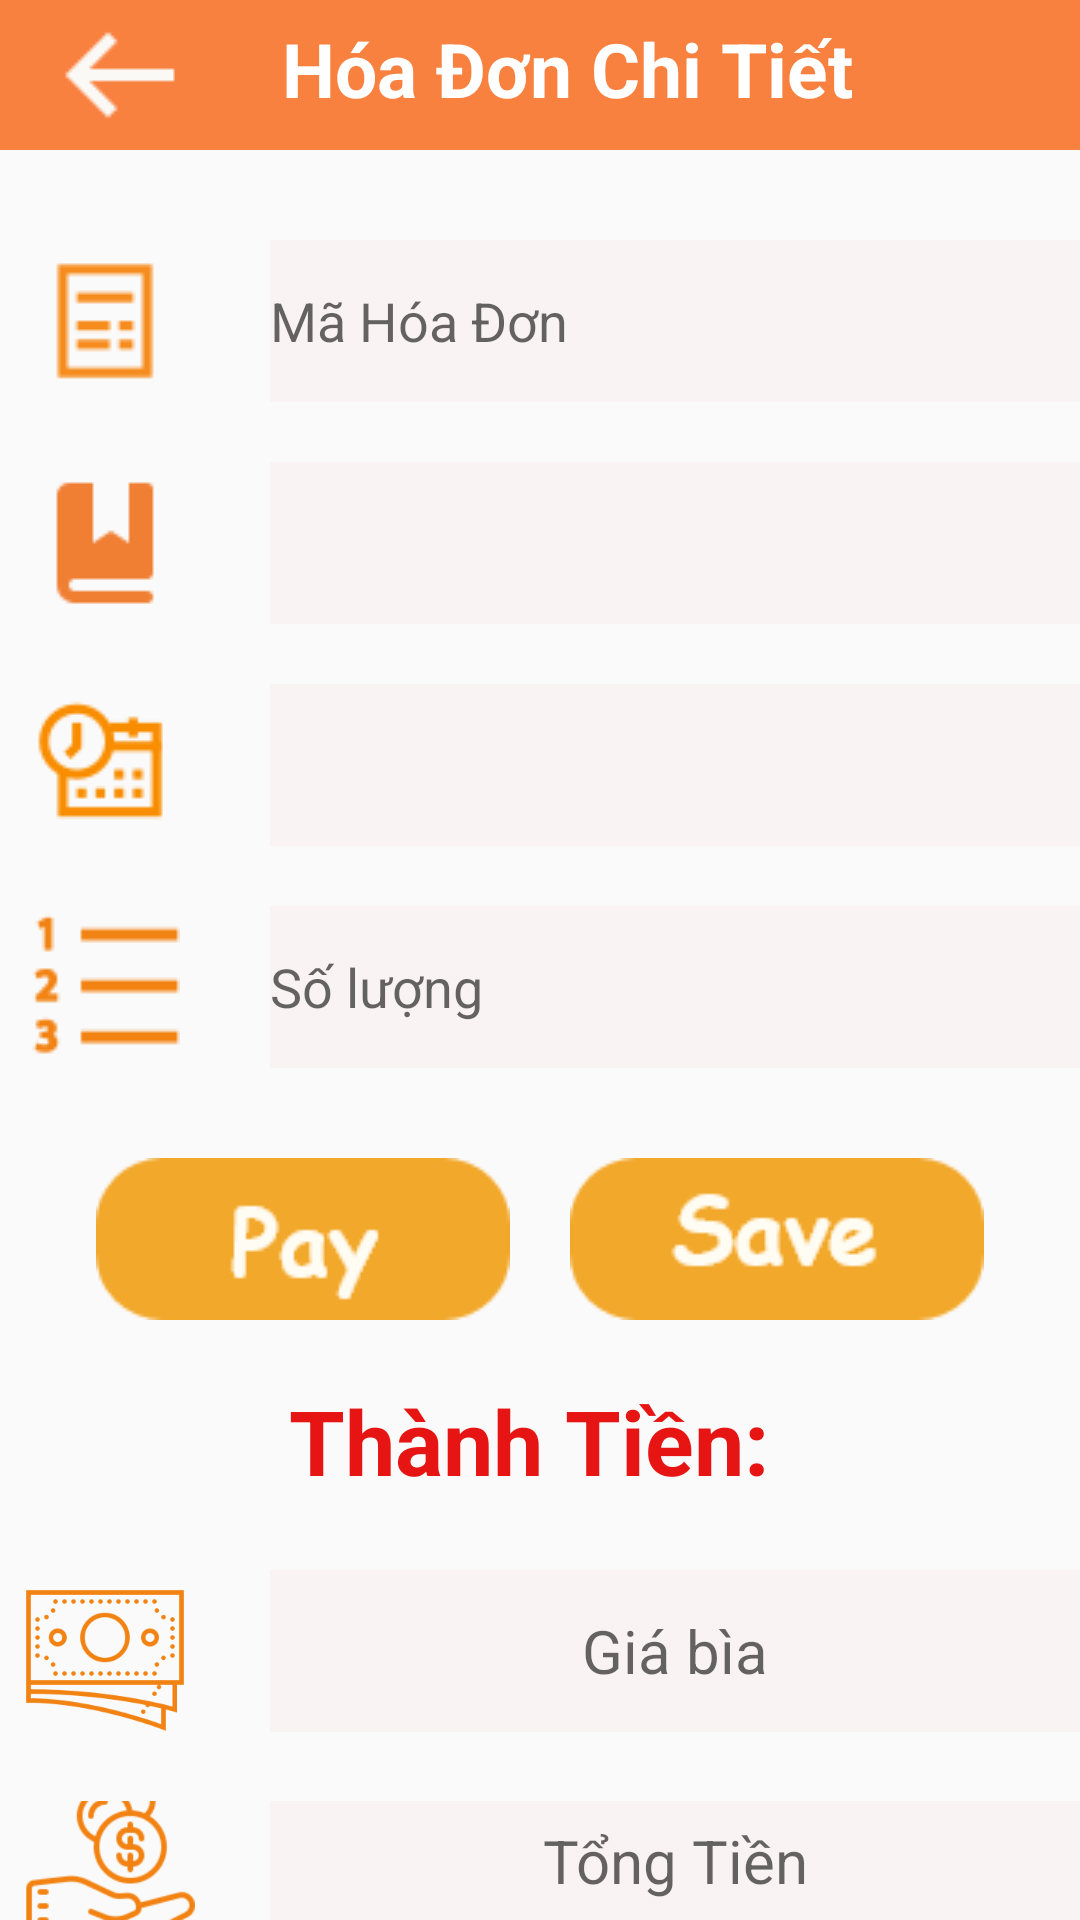

This screen was rendered from an Android layout file. Write that file and the resources it references.
<!-- AndroidManifest.xml: application theme Theme.AppCompat.Light.NoActionBar -->
<!-- res/layout/activity_hoa_don_ct.xml -->
<?xml version="1.0" encoding="utf-8"?>
<RelativeLayout
    android:layout_width="match_parent"
    android:layout_height="match_parent"
    xmlns:android="http://schemas.android.com/apk/res/android">

<com.google.android.material.appbar.AppBarLayout
    android:id="@+id/bar1"
    android:layout_width="match_parent"
    android:background="#E4FA742B"
    android:layout_height="50dp">

<androidx.appcompat.widget.Toolbar
    android:id="@+id/toolhd"
    android:layout_width="wrap_content"
    android:layout_height="wrap_content">

  <RelativeLayout
      android:layout_width="match_parent"
      android:layout_height="wrap_content">

      <ImageView
          android:id="@+id/imgback"
          android:src="@drawable/back1"
        android:layout_alignParentLeft="true"
          android:layout_width="wrap_content"
          android:layout_height="wrap_content"/>

      <TextView
          android:text="Hóa Đơn Chi Tiết"
          android:textColor="#fff"
          android:textStyle="bold"
          android:layout_marginLeft="30dp"
          android:layout_marginTop="5dp"
          android:textSize="25sp"
          android:layout_toRightOf="@id/imgback"
          android:layout_width="wrap_content"
          android:layout_height="wrap_content"/>
  </RelativeLayout>
</androidx.appcompat.widget.Toolbar>



</com.google.android.material.appbar.AppBarLayout>


    <LinearLayout
        android:id="@+id/ll1"
        android:layout_marginTop="80dp"
        android:gravity="center"
        android:layout_width="match_parent"
        android:layout_height="wrap_content">
        <ImageView
            android:id="@+id/imgbmahd"
            android:src="@drawable/bill1"
            android:layout_width="70dp"
            android:layout_below="@id/imghds"
            android:layout_height="wrap_content"/>

        <EditText
            android:id="@+id/edtmahd"
            android:layout_toRightOf="@id/imghds"

            android:layout_marginLeft="20dp"
            android:hint="Mã Hóa Đơn"
            android:layout_below="@id/edtbmasach1"
            android:background="@drawable/edtpass"
            android:layout_width="wrap_content"
            android:layout_height="wrap_content"/>


    </LinearLayout>
    <LinearLayout
        android:id="@+id/ll2"
       android:gravity="center"
        android:layout_below="@id/ll1"
        android:layout_marginTop="20dp"
        android:layout_width="match_parent"
        android:layout_height="wrap_content">


        <ImageView
            android:id="@+id/imghds"
            android:src="@drawable/book1"
            android:layout_width="70dp"
            android:layout_height="wrap_content"/>

        <Spinner
            android:id="@+id/edtbmasach1"
            android:layout_toRightOf="@id/imghds"

            android:layout_marginLeft="20dp"
            android:hint="Mã Sách"
            android:background="@drawable/edtpass"
            android:layout_width="wrap_content"
            android:layout_height="wrap_content"/>
    </LinearLayout>


    <LinearLayout
        android:id="@+id/ll2a"
        android:gravity="center"
        android:layout_below="@id/ll2"
        android:layout_marginTop="20dp"
        android:layout_width="match_parent"
        android:layout_height="wrap_content">


        <ImageView
            android:id="@+id/imgdate"
            android:src="@drawable/date"
            android:layout_width="70dp"
            android:layout_height="wrap_content"/>

        <EditText
            android:id="@+id/edtdatea"
            android:layout_toRightOf="@id/imghds"
            android:layout_marginLeft="20dp"
            android:background="@drawable/edtpass"
            android:layout_width="wrap_content"
            android:layout_height="wrap_content"/>
    </LinearLayout>

<LinearLayout
    android:id="@+id/ll3"
    android:layout_marginTop="20dp"
    android:layout_below="@id/ll2a"
    android:gravity="center"
    android:layout_width="match_parent"
    android:layout_height="wrap_content">
    <ImageView
        android:id="@+id/imgsl"
        android:src="@drawable/number"
        android:layout_below="@id/imgbmahd"
        android:layout_width="70dp"
        android:layout_height="wrap_content"/>

    <EditText
        android:id="@+id/edtsoluong"
        android:layout_marginLeft="20dp"
        android:hint="Số lượng"
        android:background="@drawable/edtpass"
        android:layout_width="wrap_content"
        android:layout_height="wrap_content"/>
</LinearLayout>



    <LinearLayout
        android:id="@+id/ll4"
        android:layout_below="@id/ll3"
        android:layout_marginTop="30dp"
        android:gravity="center"
        android:layout_width="match_parent"
        android:layout_height="wrap_content">

        <Button
            android:id="@+id/btnTinh"

            android:background="@drawable/pay"
            android:layout_width="wrap_content"
            android:layout_height="wrap_content"/>
        <Button
            android:id="@+id/btnThanhToan"
            android:background="@drawable/save"
            android:layout_marginLeft="20dp"
            android:layout_width="wrap_content"
            android:layout_height="wrap_content"/>
    </LinearLayout>

    <TextView
        android:id="@+id/txtThanhtien"
        android:layout_below="@id/ll4"
        android:text="Thành Tiền: "
        android:textSize="30dp"
        android:layout_marginTop="20dp"
        android:layout_centerHorizontal="true"
        android:textStyle="bold"
        android:textColor="#E71414"
        android:layout_width="wrap_content"
        android:layout_height="wrap_content">

    </TextView>
    <LinearLayout
        android:id="@+id/ll5"
        android:layout_marginTop="20dp"
        android:layout_below="@id/txtThanhtien"
        android:gravity="center"
        android:layout_width="match_parent"
        android:layout_height="wrap_content">
        <ImageView
            android:id="@+id/imggia"
            android:src="@drawable/gia"
            android:layout_below="@id/imgbmahd"
            android:layout_width="70dp"
            android:layout_height="60dp"/>

        <TextView
            android:id="@+id/txtGiahd"
            android:layout_marginLeft="20dp"
            android:hint="Giá bìa"
            android:gravity="center"
            android:textColor="#E92828"
            android:textSize="20sp"
            android:background="@drawable/edtpass"
            android:layout_width="wrap_content"
            android:layout_height="wrap_content"/>
    </LinearLayout>


    <LinearLayout
        android:id="@+id/ll6"
        android:layout_marginTop="20dp"
        android:layout_below="@id/ll5"
        android:gravity="center"
        android:layout_width="match_parent"
        android:layout_height="wrap_content">
        <ImageView
            android:id="@+id/imgtotal"
            android:src="@drawable/total"
            android:layout_below="@id/imgbmahd"
            android:layout_width="70dp"
            android:textSize="20sp"
            android:layout_height="60dp"/>

        <TextView
            android:id="@+id/txttotal"
            android:layout_marginLeft="20dp"
            android:hint="Tổng Tiền"
            android:gravity="center"
            android:textSize="20sp"
            android:textColor="#E92828"
            android:background="@drawable/edtpass"
            android:layout_width="wrap_content"
            android:layout_height="wrap_content"/>
    </LinearLayout>
</RelativeLayout>
<!-- resources referenced by this layout -->
<resources>
  <!-- drawable back1: png bitmap (drawable, 439 bytes) -->
  <!-- drawable bill1: png bitmap (drawable, 645 bytes) -->
  <!-- drawable book1: png bitmap (drawable, 681 bytes) -->
  <!-- drawable date: png bitmap (drawable, 1782 bytes) -->
  <!-- drawable edtpass: png bitmap (drawable, 284 bytes) -->
  <!-- drawable gia: png bitmap (drawable, 11049 bytes) -->
  <!-- drawable number: png bitmap (drawable, 1090 bytes) -->
  <!-- drawable pay: png bitmap (drawable, 2116 bytes) -->
  <!-- drawable save: png bitmap (drawable, 2549 bytes) -->
  <!-- drawable total: png bitmap (drawable, 8980 bytes) -->
</resources>
